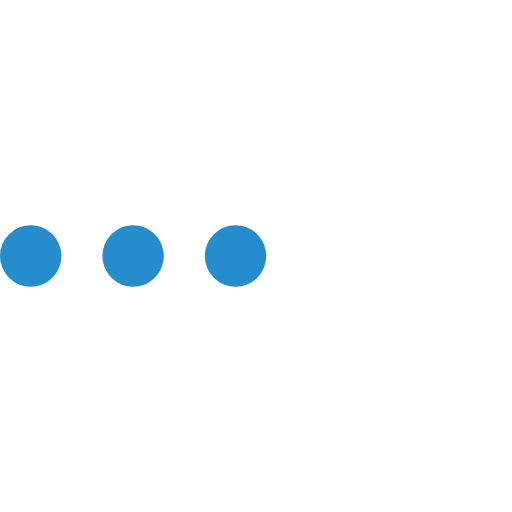
t = 0.00 s
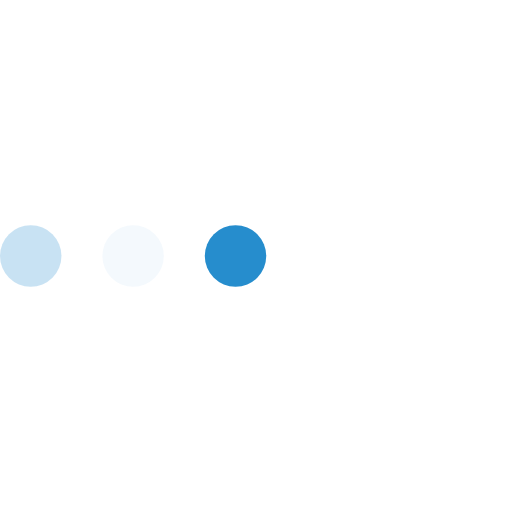
t = 0.23 s
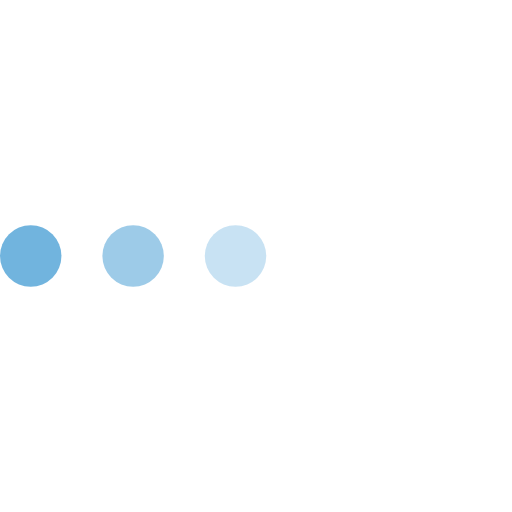
t = 0.43 s
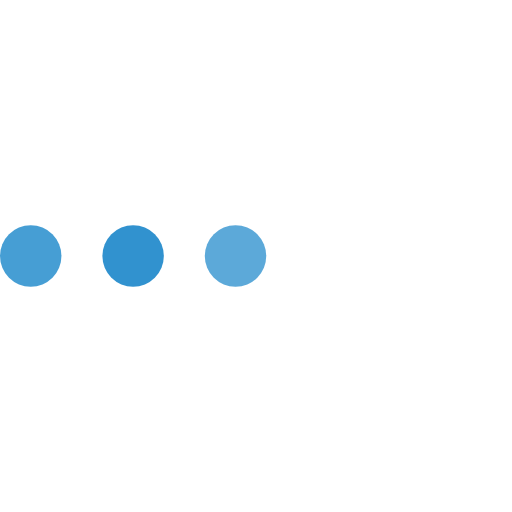
t = 0.68 s
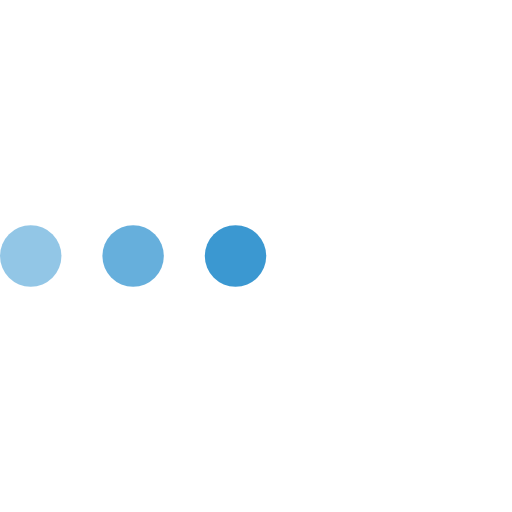
t = 0.85 s
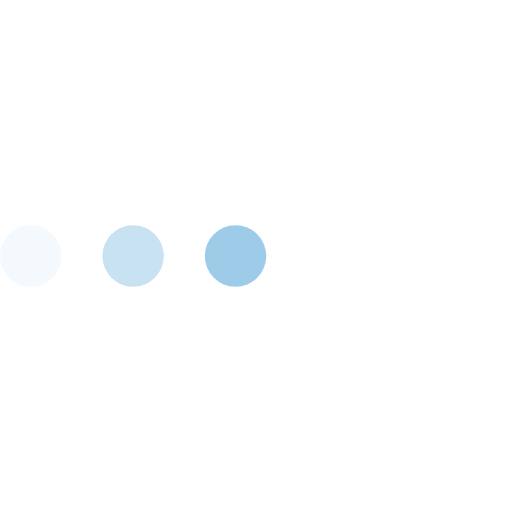
t = 1.08 s

The animated SVG that drew these frames (rendered in a browser with its animation timeline set to each time). Animation: 3 SMIL elements (animate=3); one cycle of 1.30 s, repeats indefinitely.

<svg version="1.1" id="L4" xmlns="http://www.w3.org/2000/svg" xmlns:xlink="http://www.w3.org/1999/xlink" x="0px" y="0px" viewBox="0 0 100 100" enable-background="new 0 0 0 0" xml:space="preserve">
  <circle fill="#268dcd" stroke="none" cx="6" cy="50" r="6">
    <animate attributeName="opacity" dur="1s" values="0;1;0" repeatCount="indefinite" begin="0.1"></animate>
  </circle>
    <circle fill="#268dcd" stroke="none" cx="26" cy="50" r="6">
    <animate attributeName="opacity" dur="1s" values="0;1;0" repeatCount="indefinite" begin="0.2"></animate>
  </circle>
    <circle fill="#268dcd" stroke="none" cx="46" cy="50" r="6">
    <animate attributeName="opacity" dur="1s" values="0;1;0" repeatCount="indefinite" begin="0.3"></animate>
  </circle>
</svg>
